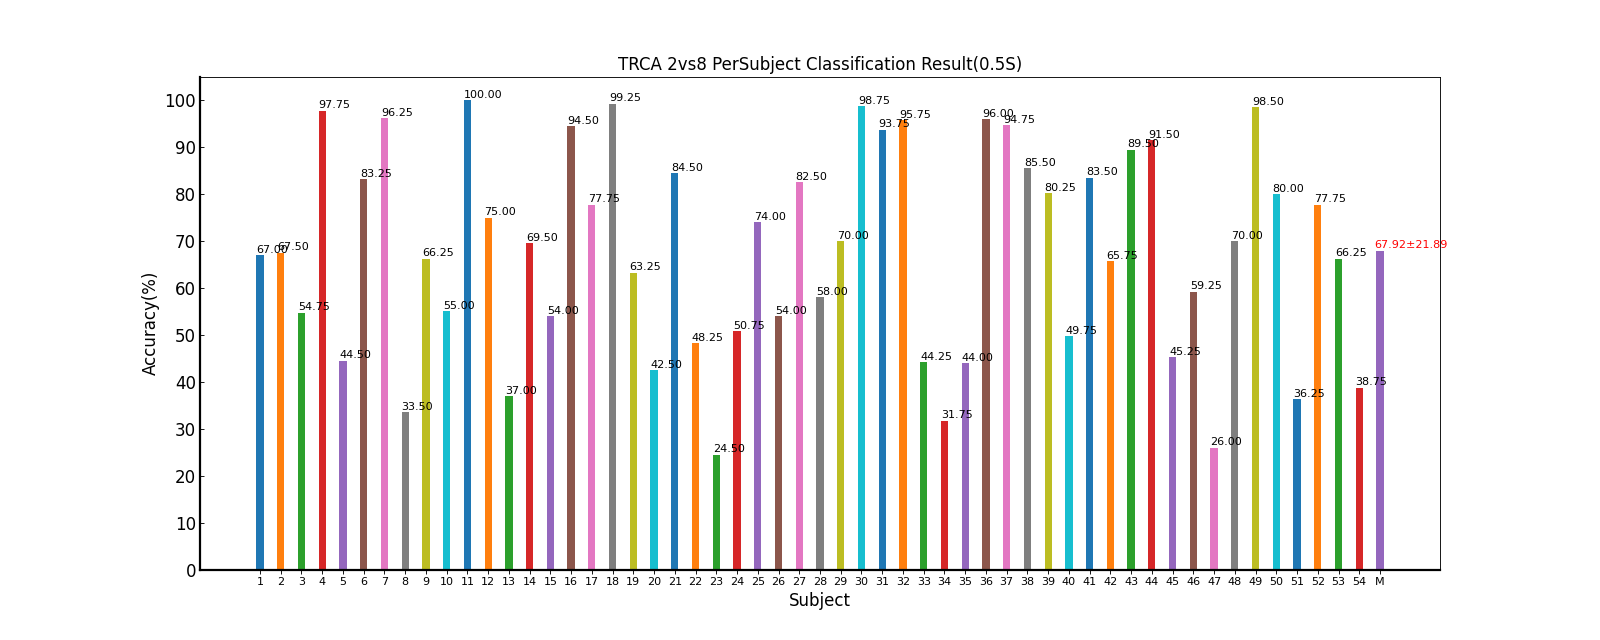

Data behind this chart, as committed beside it:
Fold1, Fold2, Fold3, Fold4, Fold5, Mean±Std
56.25, 70.00, 77.50, 68.75, 62.50, 67.00±8.03
70.00, 60.00, 70.00, 62.50, 75.00, 67.50±6.12
48.75, 67.50, 36.25, 66.25, 55.00, 54.75±12.97
97.50, 98.75, 98.75, 96.25, 97.50, 97.75±1.05
50.00, 41.25, 53.75, 45.00, 32.50, 44.50±8.23
83.75, 90.00, 82.50, 86.25, 73.75, 83.25±6.03
97.50, 97.50, 93.75, 97.50, 95.00, 96.25±1.77
22.50, 36.25, 31.25, 42.50, 35.00, 33.50±7.36
47.50, 77.50, 76.25, 60.00, 70.00, 66.25±12.56
70.00, 47.50, 52.50, 56.25, 48.75, 55.00±9.06
100, 100, 100, 100, 100, 100.00±0.00
57.50, 77.50, 82.50, 85.00, 72.50, 75.00±10.90
32.50, 42.50, 47.50, 31.25, 31.25, 37.00±7.53
71.25, 72.50, 66.25, 58.75, 78.75, 69.50±7.48
43.75, 50.00, 58.75, 48.75, 68.75, 54.00±9.86
95.00, 92.50, 92.50, 96.25, 96.25, 94.50±1.90
81.25, 77.50, 76.25, 81.25, 72.50, 77.75±3.69
100, 100, 98.75, 98.75, 98.75, 99.25±0.68
61.25, 65.00, 75.00, 52.50, 62.50, 63.25±8.08
36.25, 45.00, 41.25, 40.00, 50.00, 42.50±5.23
81.25, 88.75, 87.50, 88.75, 76.25, 84.50±5.56
40.00, 57.50, 52.50, 37.50, 53.75, 48.25±8.91
21.25, 30.00, 25.00, 17.50, 28.75, 24.50±5.20
50.00, 52.50, 52.50, 51.25, 47.50, 50.75±2.09
72.50, 72.50, 86.25, 68.75, 70.00, 74.00±7.04
53.75, 58.75, 46.25, 57.50, 53.75, 54.00±4.87
86.25, 75.00, 83.75, 85.00, 82.50, 82.50±4.42
55.00, 67.50, 61.25, 62.50, 43.75, 58.00±9.13
47.50, 73.75, 76.25, 78.75, 73.75, 70.00±12.75
96.25, 100, 100, 98.75, 98.75, 98.75±1.53
90.00, 93.75, 97.50, 92.50, 95.00, 93.75±2.80
93.75, 97.50, 92.50, 98.75, 96.25, 95.75±2.59
31.25, 51.25, 35.00, 62.50, 41.25, 44.25±12.70
31.25, 30.00, 25.00, 41.25, 31.25, 31.75±5.90
30.00, 41.25, 42.50, 55.00, 51.25, 44.00±9.74
86.25, 98.75, 98.75, 98.75, 97.50, 96.00±5.48
95.00, 93.75, 95.00, 92.50, 97.50, 94.75±1.85
78.75, 82.50, 81.25, 92.50, 92.50, 85.50±6.53
88.75, 77.50, 65.00, 90.00, 80.00, 80.25±10.09
65.00, 51.25, 51.25, 46.25, 35.00, 49.75±10.80
80.00, 86.25, 81.25, 92.50, 77.50, 83.50±5.96
70.00, 53.75, 60.00, 70.00, 75.00, 65.75±8.64
86.25, 93.75, 93.75, 90.00, 83.75, 89.50±4.47
85.00, 93.75, 92.50, 93.75, 92.50, 91.50±3.69
48.75, 40.00, 42.50, 47.50, 47.50, 45.25±3.79
58.75, 65.00, 61.25, 50.00, 61.25, 59.25±5.63
26.25, 25.00, 21.25, 28.75, 28.75, 26.00±3.11
81.25, 62.50, 82.50, 61.25, 62.50, 70.00±10.86
96.25, 100, 98.75, 100, 97.50, 98.50±1.63
67.50, 77.50, 81.25, 90.00, 83.75, 80.00±8.34
37.50, 42.50, 35.00, 30.00, 36.25, 36.25±4.51
82.50, 85.00, 68.75, 76.25, 76.25, 77.75±6.34
55.00, 50.00, 77.50, 83.75, 65.00, 66.25±14.36
46.25, 41.25, 37.50, 35.00, 33.75, 38.75±5.08
65.51, 68.87, 68.52, 69.24, 67.48, 67.92±21.89
